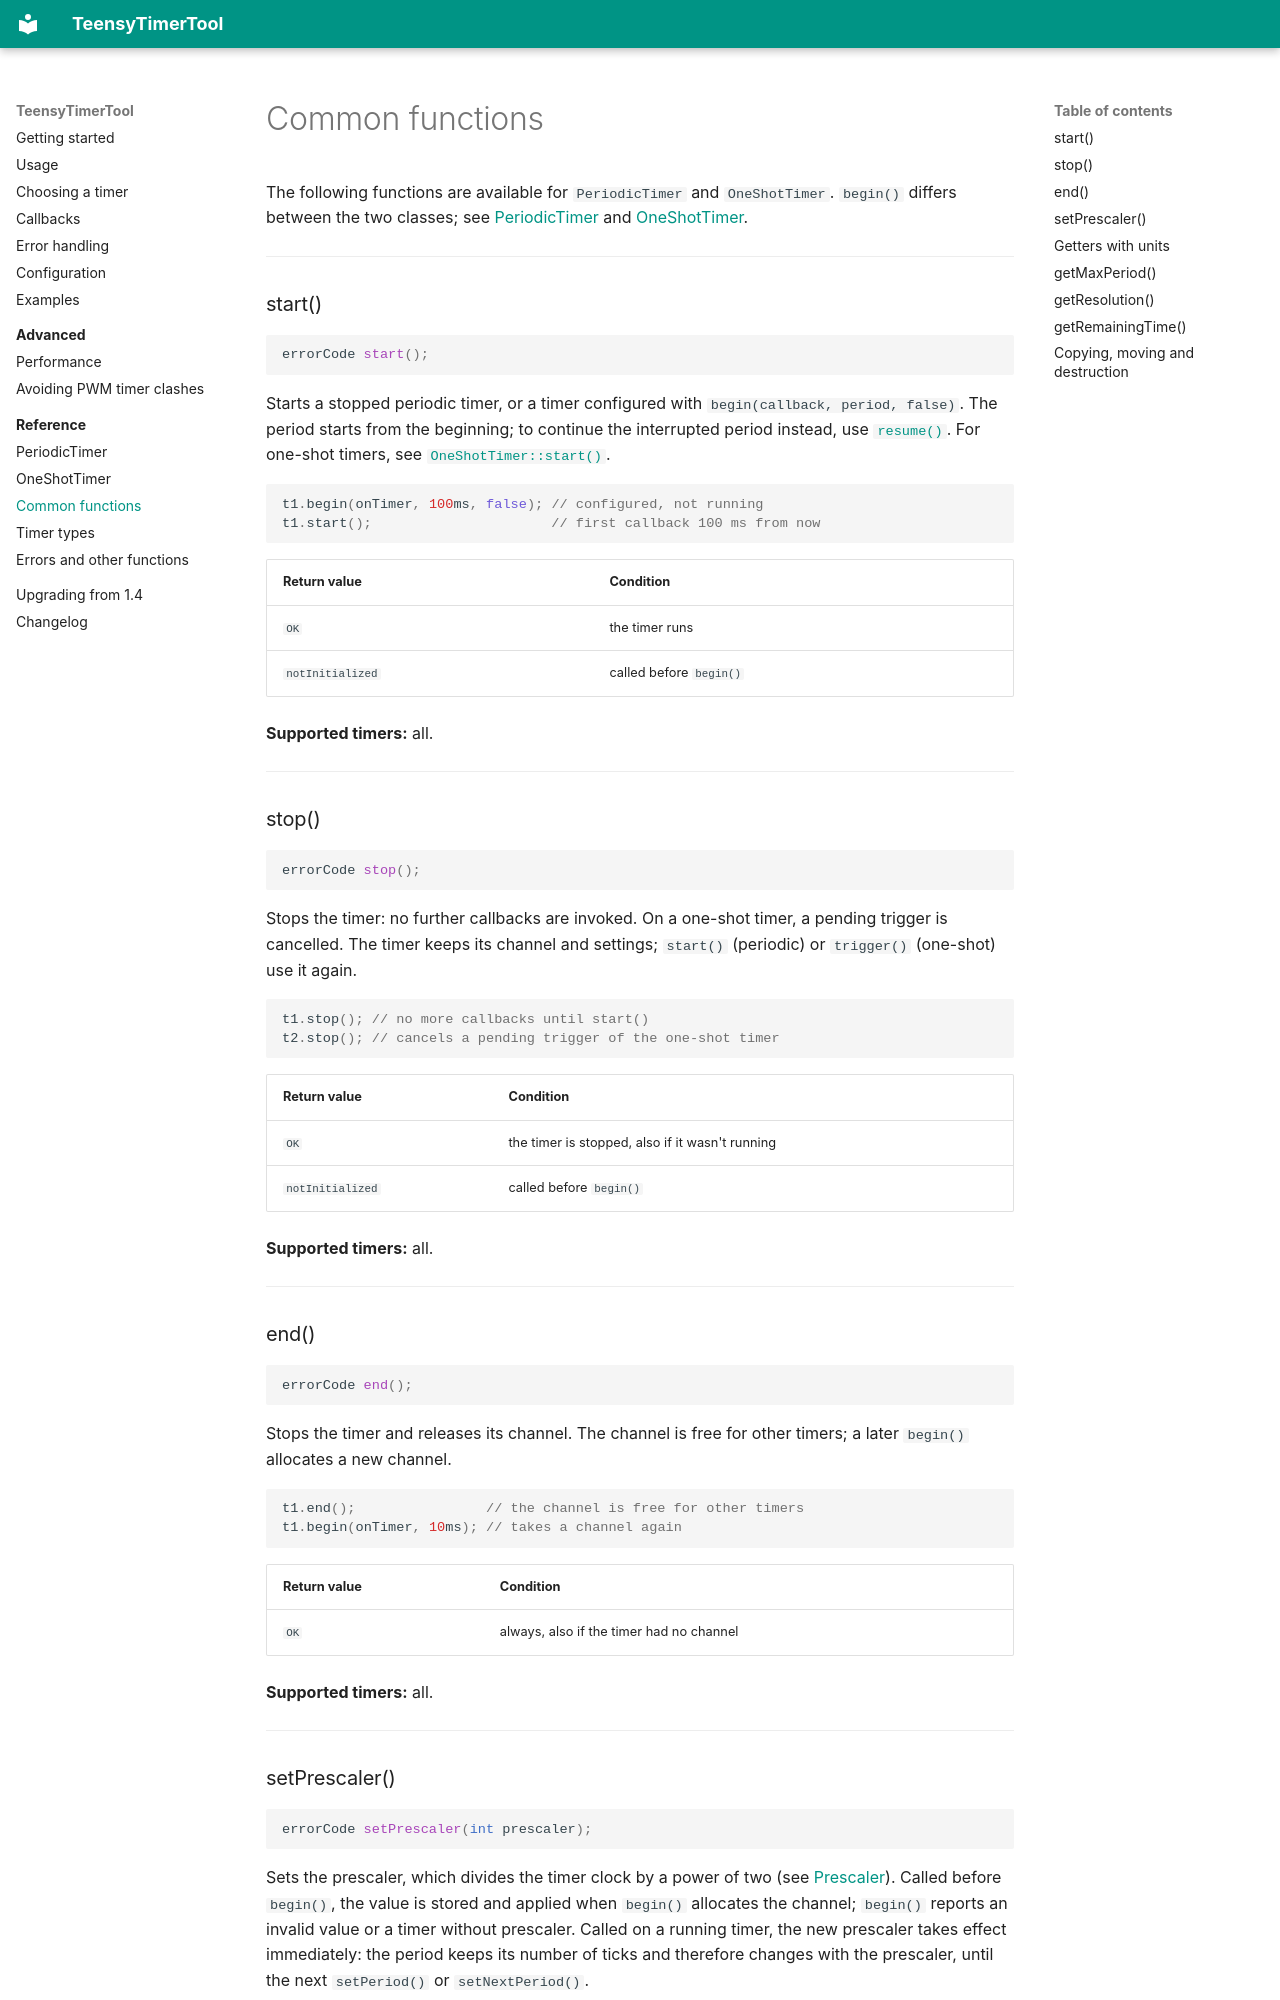

repository: luni64/TeensyTimerTool · page: reference/common/index.html · generator: mkdocs

# Common functions

The following functions are available for `PeriodicTimer` and `OneShotTimer`. `begin()` differs between
the two classes; see [PeriodicTimer](periodic-timer.md#begin) and [OneShotTimer](one-shot-timer.md#begin).

---

### start()

```cpp
errorCode start();
```

Starts a stopped periodic timer, or a timer configured with `begin(callback, period, false)`. The period
starts from the beginning; to continue the interrupted period instead, use
[`resume()`](periodic-timer.md#resume). For one-shot timers, see
[`OneShotTimer::start()`](one-shot-timer.md#start).

```cpp
t1.begin(onTimer, 100ms, false); // configured, not running
t1.start();                      // first callback 100 ms from now
```

| Return value | Condition |
|---|---|
| `OK` | the timer runs |
| `notInitialized` | called before `begin()` |

**Supported timers:** all.

<!-- tests: api_begin_stopped, api_stop_start -->

---

### stop()

```cpp
errorCode stop();
```

Stops the timer: no further callbacks are invoked. On a one-shot timer, a pending trigger is cancelled.
The timer keeps its channel and settings; `start()` (periodic) or `trigger()` (one-shot) use it again.

```cpp
t1.stop(); // no more callbacks until start()
t2.stop(); // cancels a pending trigger of the one-shot timer
```

| Return value | Condition |
|---|---|
| `OK` | the timer is stopped, also if it wasn't running |
| `notInitialized` | called before `begin()` |

**Supported timers:** all.

<!-- tests: api_stop_start, api_one_shot_stop, la_one_shot_stop -->

---

### end()

```cpp
errorCode end();
```

Stops the timer and releases its channel. The channel is free for other timers; a later `begin()`
allocates a new channel.

```cpp
t1.end();                // the channel is free for other timers
t1.begin(onTimer, 10ms); // takes a channel again
```

| Return value | Condition |
|---|---|
| `OK` | always, also if the timer had no channel |

**Supported timers:** all.

<!-- tests: api_end -->

---
